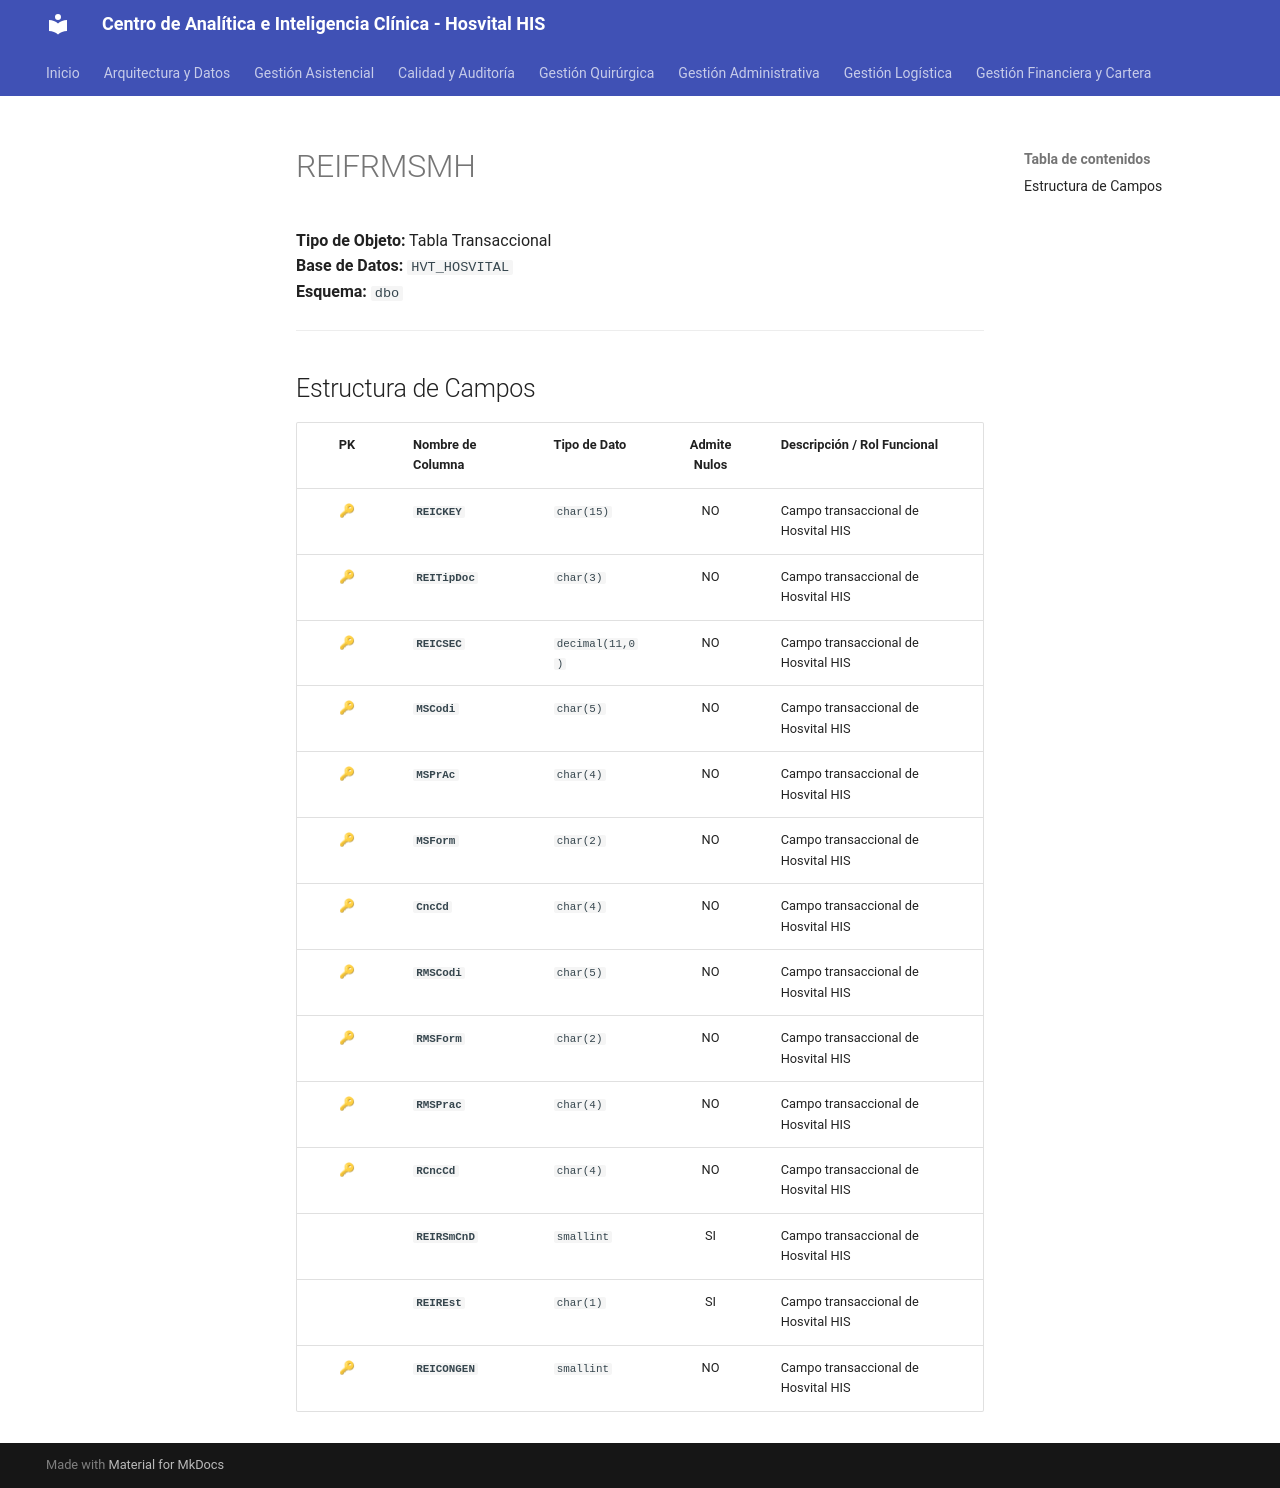

repository: SoporteSaludtech/superset-docs · page: diccionario-general/REIFRMSMH/index.html · generator: mkdocs

# REIFRMSMH

**Tipo de Objeto:** Tabla Transaccional  
**Base de Datos:** `HVT_HOSVITAL`  
**Esquema:** `dbo`

---

## Estructura de Campos

| PK | Nombre de Columna | Tipo de Dato | Admite Nulos | Descripción / Rol Funcional |
| :-: | :--- | :--- | :-: | :--- |
| 🔑 | **`REICKEY`** | `char(15)` | NO | Campo transaccional de Hosvital HIS |
| 🔑 | **`REITipDoc`** | `char(3)` | NO | Campo transaccional de Hosvital HIS |
| 🔑 | **`REICSEC`** | `decimal(11,0)` | NO | Campo transaccional de Hosvital HIS |
| 🔑 | **`MSCodi`** | `char(5)` | NO | Campo transaccional de Hosvital HIS |
| 🔑 | **`MSPrAc`** | `char(4)` | NO | Campo transaccional de Hosvital HIS |
| 🔑 | **`MSForm`** | `char(2)` | NO | Campo transaccional de Hosvital HIS |
| 🔑 | **`CncCd`** | `char(4)` | NO | Campo transaccional de Hosvital HIS |
| 🔑 | **`RMSCodi`** | `char(5)` | NO | Campo transaccional de Hosvital HIS |
| 🔑 | **`RMSForm`** | `char(2)` | NO | Campo transaccional de Hosvital HIS |
| 🔑 | **`RMSPrac`** | `char(4)` | NO | Campo transaccional de Hosvital HIS |
| 🔑 | **`RCncCd`** | `char(4)` | NO | Campo transaccional de Hosvital HIS |
|  | **`REIRSmCnD`** | `smallint` | SI | Campo transaccional de Hosvital HIS |
|  | **`REIREst`** | `char(1)` | SI | Campo transaccional de Hosvital HIS |
| 🔑 | **`REICONGEN`** | `smallint` | NO | Campo transaccional de Hosvital HIS |
